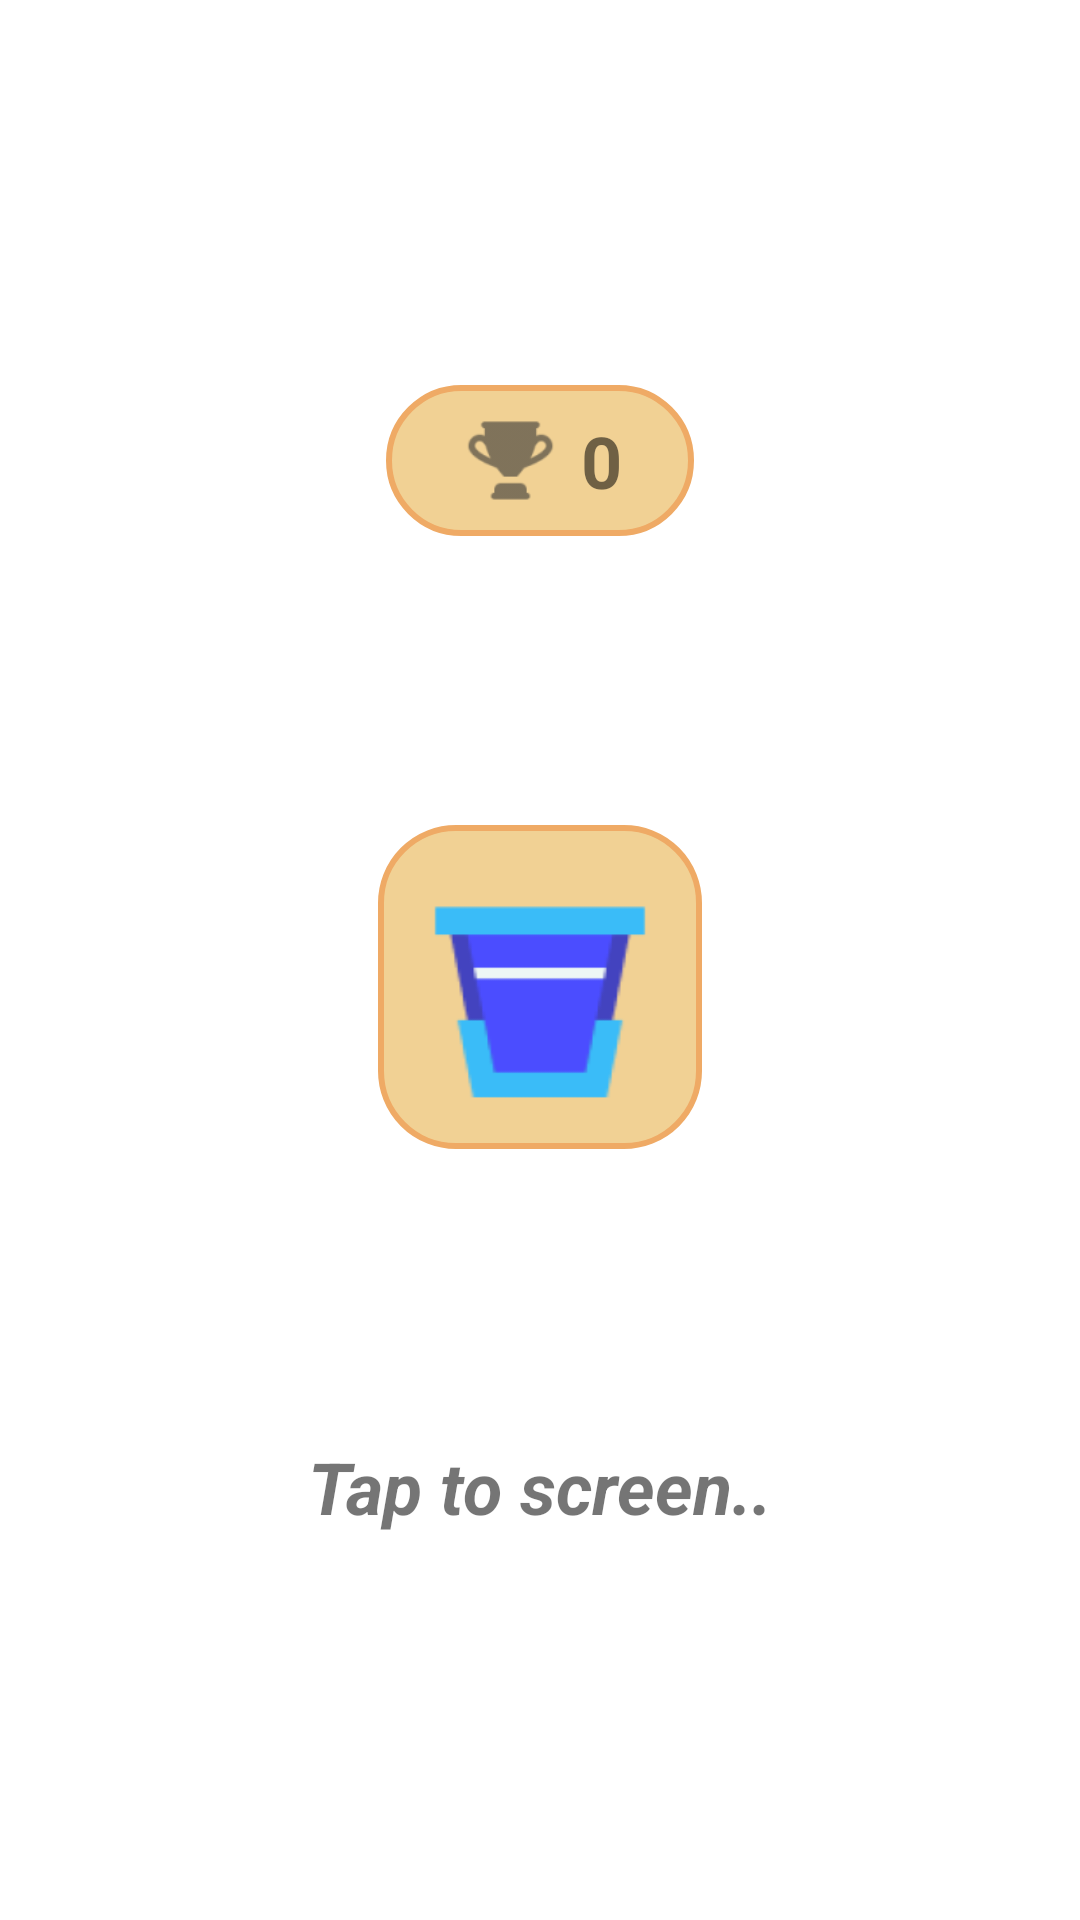

Layout XML and referenced resources for this Android screen:
<!-- AndroidManifest.xml: application theme Theme.RandomGlassGame.NoActionBar -->
<!-- res/layout/fragment_home.xml -->
<?xml version="1.0" encoding="utf-8"?>
<androidx.constraintlayout.widget.ConstraintLayout xmlns:android="http://schemas.android.com/apk/res/android"
    xmlns:app="http://schemas.android.com/apk/res-auto"
    android:id="@+id/fragmentHome"
    android:layout_width="match_parent"
    android:layout_height="match_parent"
    android:background="@color/transparent"
    >


    <ImageView
        android:id="@+id/ivSkins"
        android:layout_width="0dp"
        android:layout_height="0dp"
        android:background="@drawable/button_background"
        android:padding="12dp"
        android:src="@mipmap/ic_default_glass"
        app:layout_constraintBottom_toTopOf="@+id/textView5"
        app:layout_constraintDimensionRatio="H, 1"
        app:layout_constraintEnd_toEndOf="parent"
        app:layout_constraintHorizontal_bias="0.5"
        app:layout_constraintStart_toStartOf="parent"
        app:layout_constraintTop_toBottomOf="@+id/llMaxScore"
        app:layout_constraintWidth_percent="0.3"
        android:contentDescription="@string/inventory" />

    <TextView
        android:id="@+id/textView5"
        style="@style/textStyle"
        android:textStyle="bold|italic"
        android:layout_width="wrap_content"
        android:layout_height="wrap_content"
        android:text="@string/tap_to_screen"
        app:layout_constraintBottom_toTopOf="@+id/bottomGuidline"
        app:layout_constraintEnd_toEndOf="parent"
        app:layout_constraintHorizontal_bias="0.5"
        app:layout_constraintStart_toStartOf="parent"
        app:layout_constraintTop_toBottomOf="@+id/ivSkins" />


    <LinearLayout
        android:id="@+id/llMaxScore"
        android:layout_width="wrap_content"
        android:layout_height="wrap_content"

        android:background="@drawable/button_background"
        android:orientation="horizontal"

        android:paddingStart="24dp"
        android:paddingTop="9dp"
        android:paddingEnd="24dp"
        android:paddingBottom="9dp"
        app:layout_constraintBottom_toTopOf="@+id/ivSkins"
        app:layout_constraintEnd_toEndOf="parent"
        app:layout_constraintHorizontal_bias="0.5"
        app:layout_constraintHorizontal_chainStyle="packed"
        app:layout_constraintStart_toStartOf="parent"
        app:layout_constraintTop_toTopOf="@+id/topGuideline"

        >

        <ImageView
            android:layout_width="35dp"
            android:layout_height="match_parent"

            android:layout_gravity="center"
            android:src="@drawable/ic_cup"
            android:contentDescription="@string/maxscore" />

        <TextView
            android:id="@+id/tvMaxScoreVal"
            android:layout_width="wrap_content"
            android:layout_height="wrap_content"

            android:layout_gravity="center"
            android:layout_marginStart="6dp"
            android:text="@string/zero"
            style="@style/textStyle"
            />

    </LinearLayout>

    <androidx.constraintlayout.widget.Guideline
        android:id="@+id/topGuideline"
        android:layout_width="wrap_content"
        android:layout_height="wrap_content"
        android:orientation="horizontal"
        app:layout_constraintGuide_percent="0.05" />

    <androidx.constraintlayout.widget.Guideline
        android:id="@+id/bottomGuidline"
        android:layout_width="wrap_content"
        android:layout_height="wrap_content"
        android:orientation="horizontal"
        app:layout_constraintGuide_percent="0.95" />


</androidx.constraintlayout.widget.ConstraintLayout>
<!-- resources referenced by this layout -->
<resources>
  <color name="transparent">#00000000 </color>
  <!-- drawable button_background (drawable) -->
  <?xml version="1.0" encoding="utf-8"?>
  <shape xmlns:android="http://schemas.android.com/apk/res/android"
      android:shape="rectangle">
  
      <solid android:color="@color/light_yellow" />
      <stroke android:color="@color/dark_yellow" android:width="2dp"/>
      <corners
          android:radius="25dp" />
  
  </shape>
  <!-- drawable ic_cup: png bitmap (drawable-hdpi, 654 bytes) -->
  <!-- mipmap ic_default_glass: png bitmap (mipmap-hdpi, 1797 bytes) -->
  <string name="inventory">Inventory</string>
  <string name="maxscore">MaxScore:</string>
  <string name="tap_to_screen">Tap to screen..</string>
  <string name="zero">0</string>
  <style name="textStyle">
          <item name="android:textStyle">bold</item>
          <item name="android:textSize">24sp</item>
      </style>
  <style name="Theme.RandomGlassGame.NoActionBar" parent="Theme.MaterialComponents.DayNight.DarkActionBar">
          <item name="windowActionBar">false</item>
          <item name="windowNoTitle">true</item>
      </style>
  <color name="light_yellow">#F1D194</color>
  <color name="dark_yellow">#efaa65</color>
</resources>
